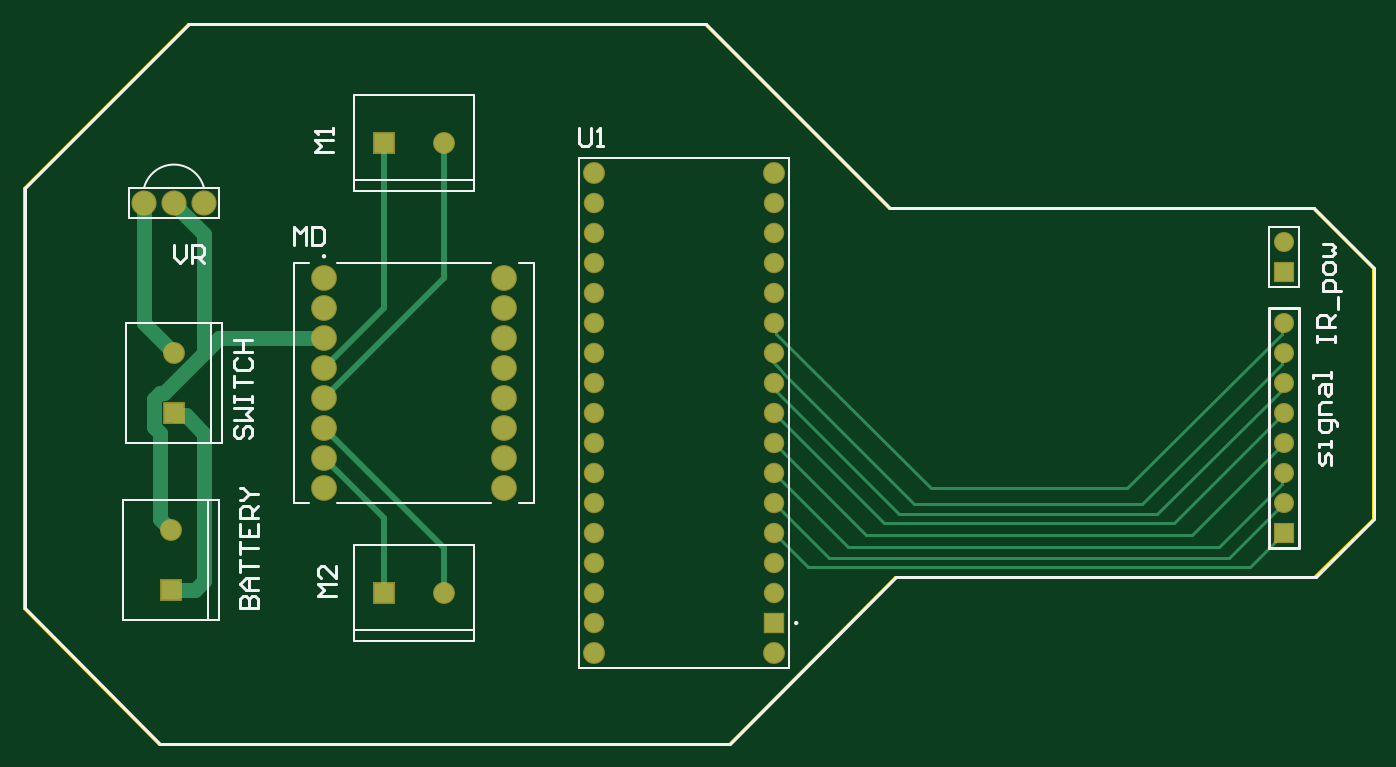
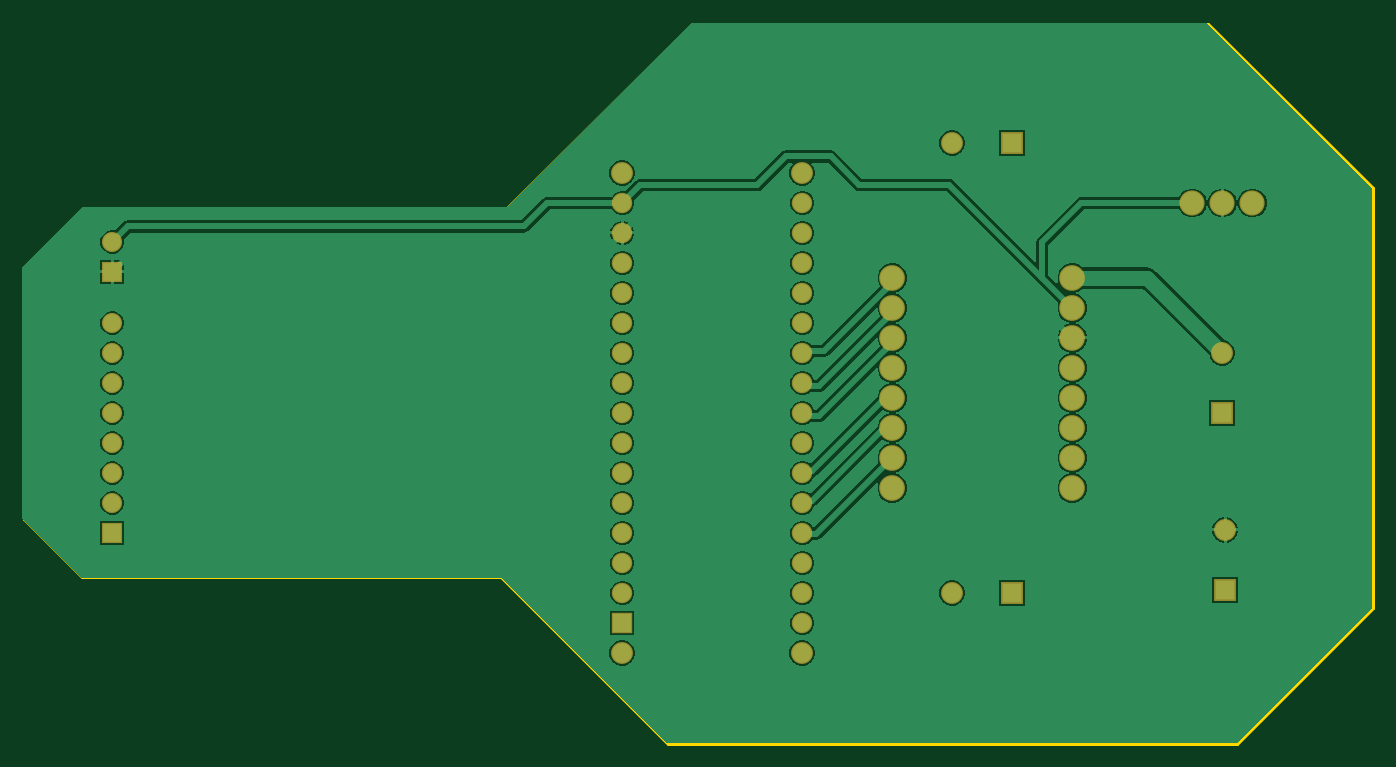
Circuit board: 9 layer files. Board 114.2 x 61.0 mm.
- bottom_copper: [No Variations].GBL (35315 bytes)
- bottom_silk: [No Variations].GBO (268 bytes)
- paste: [No Variations].GBP (266 bytes)
- bottom_mask: [No Variations].GBS (1809 bytes)
- outline: [No Variations].GM1 (729 bytes)
- top_copper: [No Variations].GTL (4234 bytes)
- top_silk: [No Variations].GTO (5816 bytes)
- paste: [No Variations].GTP (270 bytes)
- top_mask: [No Variations].GTS (1808 bytes)

=== bottom_copper: [No Variations].GBL (35315 bytes, source omitted) ===
=== bottom_silk: [No Variations].GBO ===
G04*
G04 #@! TF.GenerationSoftware,Altium Limited,Altium Designer,24.3.1 (35)*
G04*
G04 Layer_Color=32896*
%FSLAX44Y44*%
%MOMM*%
G71*
G04*
G04 #@! TF.SameCoordinates,7EAC95E6-D10C-43C9-9056-5E7D675A08E9*
G04*
G04*
G04 #@! TF.FilePolarity,Positive*
G04*
G01*
G75*
M02*

=== paste: [No Variations].GBP ===
G04*
G04 #@! TF.GenerationSoftware,Altium Limited,Altium Designer,24.3.1 (35)*
G04*
G04 Layer_Color=128*
%FSLAX44Y44*%
%MOMM*%
G71*
G04*
G04 #@! TF.SameCoordinates,7EAC95E6-D10C-43C9-9056-5E7D675A08E9*
G04*
G04*
G04 #@! TF.FilePolarity,Positive*
G04*
G01*
G75*
M02*

=== bottom_mask: [No Variations].GBS ===
G04*
G04 #@! TF.GenerationSoftware,Altium Limited,Altium Designer,24.3.1 (35)*
G04*
G04 Layer_Color=16711935*
%FSLAX44Y44*%
%MOMM*%
G71*
G04*
G04 #@! TF.SameCoordinates,7EAC95E6-D10C-43C9-9056-5E7D675A08E9*
G04*
G04*
G04 #@! TF.FilePolarity,Negative*
G04*
G01*
G75*
%ADD13R,1.7032X1.7032*%
%ADD14C,1.7032*%
%ADD15R,1.7272X1.7272*%
%ADD16C,1.7272*%
%ADD17C,1.8542*%
%ADD18C,2.1832*%
%ADD19R,1.8532X1.8532*%
%ADD20C,1.8532*%
%ADD21C,2.1336*%
%ADD22R,1.8532X1.8532*%
D13*
X1625600Y678180D02*
D03*
Y457200D02*
D03*
D14*
Y703580D02*
D03*
Y635000D02*
D03*
Y609600D02*
D03*
Y584200D02*
D03*
Y558800D02*
D03*
Y533400D02*
D03*
Y508000D02*
D03*
Y482600D02*
D03*
D15*
X1193800Y381000D02*
D03*
D16*
Y406400D02*
D03*
Y431800D02*
D03*
Y457200D02*
D03*
Y482600D02*
D03*
Y508000D02*
D03*
Y533400D02*
D03*
Y558800D02*
D03*
Y584200D02*
D03*
Y609600D02*
D03*
Y635000D02*
D03*
Y660400D02*
D03*
Y685800D02*
D03*
Y711200D02*
D03*
Y736600D02*
D03*
X1041400D02*
D03*
Y711200D02*
D03*
Y685800D02*
D03*
Y660400D02*
D03*
Y635000D02*
D03*
Y609600D02*
D03*
Y584200D02*
D03*
Y558800D02*
D03*
Y533400D02*
D03*
Y508000D02*
D03*
Y482600D02*
D03*
Y457200D02*
D03*
Y431800D02*
D03*
Y406400D02*
D03*
Y381000D02*
D03*
D17*
X1193800Y355600D02*
D03*
X1041400D02*
D03*
Y762000D02*
D03*
X1193800D02*
D03*
D18*
X965200Y495300D02*
D03*
Y520700D02*
D03*
Y546100D02*
D03*
Y571500D02*
D03*
Y596900D02*
D03*
Y622300D02*
D03*
Y647700D02*
D03*
Y673100D02*
D03*
X812800D02*
D03*
Y647700D02*
D03*
Y622300D02*
D03*
Y596900D02*
D03*
Y571500D02*
D03*
Y546100D02*
D03*
Y520700D02*
D03*
Y495300D02*
D03*
D19*
X863600Y787400D02*
D03*
Y406400D02*
D03*
D20*
X914400Y787400D02*
D03*
Y406400D02*
D03*
X685800Y609600D02*
D03*
X683260Y459740D02*
D03*
D21*
X711200Y736600D02*
D03*
X685800D02*
D03*
X660400D02*
D03*
D22*
X685800Y558800D02*
D03*
X683260Y408940D02*
D03*
M02*

=== outline: [No Variations].GM1 ===
G04*
G04 #@! TF.GenerationSoftware,Altium Limited,Altium Designer,24.3.1 (35)*
G04*
G04 Layer_Color=16711935*
%FSLAX44Y44*%
%MOMM*%
G71*
G04*
G04 #@! TF.SameCoordinates,7EAC95E6-D10C-43C9-9056-5E7D675A08E9*
G04*
G04*
G04 #@! TF.FilePolarity,Positive*
G04*
G01*
G75*
%ADD12C,0.2540*%
D12*
X1134994Y888561D02*
X1291458Y732097D01*
X558414Y393516D02*
X672968Y278962D01*
X1296030Y419678D02*
X1651376D01*
X558414Y749370D02*
X697606Y888561D01*
X1700652Y468954D02*
Y681805D01*
X697606Y888561D02*
X1134994Y888561D01*
X1651376Y419678D02*
X1700652Y468954D01*
X672968Y278962D02*
X1155314D01*
X1291458Y732097D02*
X1650360D01*
X1155314Y278962D02*
X1296030Y419678D01*
X1650360Y732097D02*
X1700652Y681805D01*
X558414Y393516D02*
Y749370D01*
M02*

=== top_copper: [No Variations].GTL ===
G04*
G04 #@! TF.GenerationSoftware,Altium Limited,Altium Designer,24.3.1 (35)*
G04*
G04 Layer_Physical_Order=1*
G04 Layer_Color=255*
%FSLAX44Y44*%
%MOMM*%
G71*
G04*
G04 #@! TF.SameCoordinates,7EAC95E6-D10C-43C9-9056-5E7D675A08E9*
G04*
G04*
G04 #@! TF.FilePolarity,Positive*
G04*
G01*
G75*
%ADD12C,0.2540*%
%ADD23C,1.2700*%
%ADD24C,0.5080*%
%ADD25R,1.5000X1.5000*%
%ADD26C,1.5000*%
%ADD27R,1.5240X1.5240*%
%ADD28C,1.5240*%
%ADD29C,1.6510*%
%ADD30C,1.9800*%
%ADD31R,1.6500X1.6500*%
%ADD32C,1.6500*%
%ADD33C,1.9304*%
%ADD34R,1.6500X1.6500*%
D12*
X1195973Y598874D02*
G03*
X1195952Y598897I-7893J-7157D01*
G01*
X1326642Y495046D02*
X1493012D01*
X1193800Y635000D02*
X1195786Y633014D01*
Y625902D02*
Y633014D01*
Y625902D02*
X1326642Y495046D01*
X1312560Y481584D02*
X1504950D01*
X1623826Y607826D02*
X1625600Y609600D01*
X1623826Y600460D02*
Y607826D01*
X1504950Y481584D02*
X1623826Y600460D01*
X1493012Y495046D02*
X1623826Y625860D01*
Y633226D01*
X1625600Y635000D01*
X1623826Y506226D02*
X1625600Y508000D01*
X1623826Y498860D02*
Y506226D01*
X1256538Y445262D02*
X1570228D01*
X1623826Y498860D01*
X1193800Y457200D02*
X1222756Y428244D01*
X1596644D01*
X1625600Y457200D01*
X1240282Y436118D02*
X1579118D01*
X1193800Y482600D02*
X1240282Y436118D01*
X1579118D02*
X1625600Y482600D01*
X1193800Y508000D02*
X1256538Y445262D01*
X1193800Y533400D02*
X1271778Y455422D01*
X1547622D02*
X1625600Y533400D01*
X1271778Y455422D02*
X1547622D01*
X1193800Y558800D02*
X1287272Y465328D01*
X1532128D01*
X1625600Y558800D01*
X1193800Y584200D02*
X1196230Y581770D01*
X1299210Y473202D02*
X1518158D01*
X1621921Y577149D02*
X1625600Y580828D01*
Y584200D01*
X1196230Y576182D02*
X1299210Y473202D01*
X1196230Y576182D02*
Y581770D01*
X1621921Y576965D02*
Y577149D01*
X1518158Y473202D02*
X1621921Y576965D01*
X1190824Y606624D02*
X1193800Y609600D01*
X1195973Y598874D02*
X1197709Y596944D01*
X1190824Y604520D02*
Y606624D01*
Y604520D02*
X1195952Y598897D01*
X1202276Y591869D02*
X1312560Y481584D01*
X1197709Y596944D02*
X1202276Y591869D01*
D23*
X711200Y609600D02*
X723900Y622300D01*
X685800Y735778D02*
Y736600D01*
X711200Y609600D02*
Y710378D01*
X685800Y735778D02*
X711200Y710378D01*
X677540Y575940D02*
X711200Y609600D01*
X668660Y570732D02*
X673868Y575940D01*
X723900Y622300D02*
X812800D01*
X673868Y575940D02*
X677540D01*
X668660Y546868D02*
Y570732D01*
Y546868D02*
X673608Y541920D01*
Y469392D02*
Y541920D01*
X683260Y408940D02*
X703761D01*
X711200Y416380D02*
Y541336D01*
X703761Y408940D02*
X711200Y416380D01*
X695636Y556900D02*
X711200Y541336D01*
X687700Y556900D02*
X695636D01*
X685800Y558800D02*
X687700Y556900D01*
X673608Y469392D02*
X683260Y459740D01*
X660400Y635000D02*
Y736600D01*
Y635000D02*
X685800Y609600D01*
D24*
X812800Y520700D02*
X863600Y469900D01*
Y406400D02*
Y469900D01*
X812800Y546100D02*
X914400Y444500D01*
Y406400D02*
Y444500D01*
X812800Y571500D02*
X914400Y673100D01*
Y787400D01*
X863600Y647700D02*
Y787400D01*
X812800Y596900D02*
X863600Y647700D01*
D25*
X1625600Y678180D02*
D03*
Y457200D02*
D03*
D26*
Y703580D02*
D03*
Y635000D02*
D03*
Y609600D02*
D03*
Y584200D02*
D03*
Y558800D02*
D03*
Y533400D02*
D03*
Y508000D02*
D03*
Y482600D02*
D03*
D27*
X1193800Y381000D02*
D03*
D28*
Y406400D02*
D03*
Y431800D02*
D03*
Y457200D02*
D03*
Y482600D02*
D03*
Y508000D02*
D03*
Y533400D02*
D03*
Y558800D02*
D03*
Y584200D02*
D03*
Y609600D02*
D03*
Y635000D02*
D03*
Y660400D02*
D03*
Y685800D02*
D03*
Y711200D02*
D03*
Y736600D02*
D03*
X1041400D02*
D03*
Y711200D02*
D03*
Y685800D02*
D03*
Y660400D02*
D03*
Y635000D02*
D03*
Y609600D02*
D03*
Y584200D02*
D03*
Y558800D02*
D03*
Y533400D02*
D03*
Y508000D02*
D03*
Y482600D02*
D03*
Y457200D02*
D03*
Y431800D02*
D03*
Y406400D02*
D03*
Y381000D02*
D03*
D29*
X1193800Y355600D02*
D03*
X1041400D02*
D03*
Y762000D02*
D03*
X1193800D02*
D03*
D30*
X965200Y495300D02*
D03*
Y520700D02*
D03*
Y546100D02*
D03*
Y571500D02*
D03*
Y596900D02*
D03*
Y622300D02*
D03*
Y647700D02*
D03*
Y673100D02*
D03*
X812800D02*
D03*
Y647700D02*
D03*
Y622300D02*
D03*
Y596900D02*
D03*
Y571500D02*
D03*
Y546100D02*
D03*
Y520700D02*
D03*
Y495300D02*
D03*
D31*
X863600Y787400D02*
D03*
Y406400D02*
D03*
D32*
X914400Y787400D02*
D03*
Y406400D02*
D03*
X685800Y609600D02*
D03*
X683260Y459740D02*
D03*
D33*
X711200Y736600D02*
D03*
X685800D02*
D03*
X660400D02*
D03*
D34*
X685800Y558800D02*
D03*
X683260Y408940D02*
D03*
M02*

=== top_silk: [No Variations].GTO ===
G04*
G04 #@! TF.GenerationSoftware,Altium Limited,Altium Designer,24.3.1 (35)*
G04*
G04 Layer_Color=65535*
%FSLAX44Y44*%
%MOMM*%
G71*
G04*
G04 #@! TF.SameCoordinates,7EAC95E6-D10C-43C9-9056-5E7D675A08E9*
G04*
G04*
G04 #@! TF.FilePolarity,Positive*
G04*
G01*
G75*
%ADD10C,0.2000*%
%ADD11C,0.1270*%
%ADD12C,0.2540*%
D10*
X1213600Y381000D02*
G03*
X1213600Y381000I-1000J0D01*
G01*
X813800Y691482D02*
G03*
X813800Y691482I-1000J0D01*
G01*
X1612900Y716280D02*
X1638300D01*
Y665480D02*
Y716280D01*
X1612900Y665480D02*
X1638300D01*
X1612900D02*
Y716280D01*
D11*
X711204Y749284D02*
G03*
X660396Y749284I-25404J-6334D01*
G01*
X1206500Y342900D02*
Y774700D01*
X1028700D02*
X1206500D01*
X1028700Y342900D02*
Y774700D01*
Y342900D02*
X1206500D01*
X977900Y482600D02*
X990600D01*
X787400D02*
X800100D01*
X977900Y685800D02*
X990600D01*
X787400D02*
X800100D01*
X824000D02*
X954000D01*
X824000Y482600D02*
X954000D01*
X990600D02*
Y685800D01*
X787400Y482600D02*
Y685800D01*
X838200Y828400D02*
X939800D01*
Y756400D02*
Y828400D01*
Y746400D02*
Y756400D01*
X838200Y746400D02*
X939800D01*
X838200D02*
Y756400D01*
Y828400D01*
Y756400D02*
X939800D01*
X838200Y447400D02*
X939800D01*
Y375400D02*
Y447400D01*
Y365400D02*
Y375400D01*
X838200Y365400D02*
X939800D01*
X838200D02*
Y375400D01*
Y447400D01*
Y375400D02*
X939800D01*
X723900Y723900D02*
Y749300D01*
X711200D02*
X723900D01*
X647700D02*
X660400D01*
X647700Y723900D02*
Y749300D01*
Y723900D02*
X723900D01*
X660400Y749300D02*
X711200D01*
X716800Y533400D02*
Y635000D01*
X644800Y533400D02*
X716800D01*
X726800D01*
Y635000D01*
X716800D02*
X726800D01*
X644800D02*
X716800D01*
X644800Y533400D02*
Y635000D01*
X714260Y383540D02*
Y485140D01*
X642260Y383540D02*
X714260D01*
X724260D01*
Y485140D01*
X714260D02*
X724260D01*
X642260D02*
X714260D01*
X642260Y383540D02*
Y485140D01*
D12*
X559308Y393446D02*
Y749300D01*
X1651254Y732028D02*
X1701546Y681736D01*
X1156208Y278892D02*
X1296924Y419608D01*
X1292352Y732028D02*
X1651254D01*
X673862Y278892D02*
X1156208D01*
X1652270Y419608D02*
X1701546Y468884D01*
X698500Y888492D02*
X1135888Y888492D01*
X1701546Y468884D02*
Y681736D01*
X559308Y749300D02*
X698500Y888492D01*
X1296924Y419608D02*
X1652270D01*
X559308Y393446D02*
X673862Y278892D01*
X1135888Y888492D02*
X1292352Y732028D01*
X1612900Y444500D02*
Y647700D01*
Y444500D02*
X1638300D01*
Y647700D01*
X1612900D02*
X1638300D01*
X787146Y701040D02*
Y716275D01*
X792224Y711197D01*
X797303Y716275D01*
Y701040D01*
X802381Y716275D02*
Y701040D01*
X809999D01*
X812538Y703579D01*
Y713736D01*
X809999Y716275D01*
X802381D01*
X739142Y547380D02*
X736602Y544841D01*
Y539763D01*
X739142Y537224D01*
X741681D01*
X744220Y539763D01*
Y544841D01*
X746759Y547380D01*
X749298D01*
X751837Y544841D01*
Y539763D01*
X749298Y537224D01*
X736602Y552459D02*
X751837D01*
X746759Y557537D01*
X751837Y562615D01*
X736602D01*
Y567694D02*
Y572772D01*
Y570233D01*
X751837D01*
Y567694D01*
Y572772D01*
X736602Y580390D02*
Y590546D01*
Y585468D01*
X751837D01*
X739142Y605781D02*
X736602Y603242D01*
Y598164D01*
X739142Y595625D01*
X749298D01*
X751837Y598164D01*
Y603242D01*
X749298Y605781D01*
X736602Y610860D02*
X751837D01*
X744220D01*
Y621017D01*
X736602D01*
X751837D01*
X741682Y393716D02*
X756917D01*
Y401334D01*
X754378Y403873D01*
X751839D01*
X749300Y401334D01*
Y393716D01*
Y401334D01*
X746761Y403873D01*
X744222D01*
X741682Y401334D01*
Y393716D01*
X756917Y408951D02*
X746761D01*
X741682Y414030D01*
X746761Y419108D01*
X756917D01*
X749300D01*
Y408951D01*
X741682Y424187D02*
Y434343D01*
Y429265D01*
X756917D01*
X741682Y439422D02*
Y449578D01*
Y444500D01*
X756917D01*
X741682Y464813D02*
Y454657D01*
X756917D01*
Y464813D01*
X749300Y454657D02*
Y459735D01*
X756917Y469892D02*
X741682D01*
Y477509D01*
X744222Y480048D01*
X749300D01*
X751839Y477509D01*
Y469892D01*
Y474970D02*
X756917Y480048D01*
X741682Y485127D02*
X744222D01*
X749300Y490205D01*
X744222Y495284D01*
X741682D01*
X749300Y490205D02*
X756917D01*
X685804Y701038D02*
Y690881D01*
X690882Y685803D01*
X695961Y690881D01*
Y701038D01*
X701039Y685803D02*
Y701038D01*
X708657D01*
X711196Y698498D01*
Y693420D01*
X708657Y690881D01*
X701039D01*
X706117D02*
X711196Y685803D01*
X1028446Y800349D02*
Y787653D01*
X1030985Y785114D01*
X1036064D01*
X1038603Y787653D01*
Y800349D01*
X1043681Y785114D02*
X1048759D01*
X1046220D01*
Y800349D01*
X1043681Y797810D01*
X1665730Y514871D02*
Y522488D01*
X1663191Y525028D01*
X1660652Y522488D01*
Y517410D01*
X1658113Y514871D01*
X1655574Y517410D01*
Y525028D01*
X1665730Y530106D02*
Y535184D01*
Y532645D01*
X1655574D01*
Y530106D01*
X1670809Y547880D02*
Y550419D01*
X1668270Y552958D01*
X1655574D01*
Y545341D01*
X1658113Y542802D01*
X1663191D01*
X1665730Y545341D01*
Y552958D01*
Y558037D02*
X1655574D01*
Y565654D01*
X1658113Y568194D01*
X1665730D01*
X1655574Y575811D02*
Y580889D01*
X1658113Y583429D01*
X1665730D01*
Y575811D01*
X1663191Y573272D01*
X1660652Y575811D01*
Y583429D01*
X1665730Y588507D02*
Y593585D01*
Y591046D01*
X1650495D01*
Y588507D01*
X822958Y403864D02*
X807722D01*
X812801Y408942D01*
X807722Y414021D01*
X822958D01*
Y429256D02*
Y419099D01*
X812801Y429256D01*
X810262D01*
X807722Y426717D01*
Y421638D01*
X810262Y419099D01*
X820417Y779783D02*
X805182D01*
X810261Y784862D01*
X805182Y789940D01*
X820417D01*
Y795018D02*
Y800097D01*
Y797558D01*
X805182D01*
X807722Y795018D01*
X1653543Y618504D02*
Y623582D01*
Y621043D01*
X1668778D01*
Y618504D01*
Y623582D01*
Y631199D02*
X1653543D01*
Y638817D01*
X1656082Y641356D01*
X1661161D01*
X1663700Y638817D01*
Y631199D01*
Y636278D02*
X1668778Y641356D01*
X1671317Y646434D02*
Y656591D01*
X1673857Y661670D02*
X1658622D01*
Y669287D01*
X1661161Y671826D01*
X1666239D01*
X1668778Y669287D01*
Y661670D01*
Y679444D02*
Y684522D01*
X1666239Y687061D01*
X1661161D01*
X1658622Y684522D01*
Y679444D01*
X1661161Y676905D01*
X1666239D01*
X1668778Y679444D01*
X1658622Y692140D02*
X1666239D01*
X1668778Y694679D01*
X1666239Y697218D01*
X1668778Y699757D01*
X1666239Y702297D01*
X1658622D01*
M02*

=== paste: [No Variations].GTP ===
G04*
G04 #@! TF.GenerationSoftware,Altium Limited,Altium Designer,24.3.1 (35)*
G04*
G04 Layer_Color=8421504*
%FSLAX44Y44*%
%MOMM*%
G71*
G04*
G04 #@! TF.SameCoordinates,7EAC95E6-D10C-43C9-9056-5E7D675A08E9*
G04*
G04*
G04 #@! TF.FilePolarity,Positive*
G04*
G01*
G75*
M02*

=== top_mask: [No Variations].GTS ===
G04*
G04 #@! TF.GenerationSoftware,Altium Limited,Altium Designer,24.3.1 (35)*
G04*
G04 Layer_Color=8388736*
%FSLAX44Y44*%
%MOMM*%
G71*
G04*
G04 #@! TF.SameCoordinates,7EAC95E6-D10C-43C9-9056-5E7D675A08E9*
G04*
G04*
G04 #@! TF.FilePolarity,Negative*
G04*
G01*
G75*
%ADD13R,1.7032X1.7032*%
%ADD14C,1.7032*%
%ADD15R,1.7272X1.7272*%
%ADD16C,1.7272*%
%ADD17C,1.8542*%
%ADD18C,2.1832*%
%ADD19R,1.8532X1.8532*%
%ADD20C,1.8532*%
%ADD21C,2.1336*%
%ADD22R,1.8532X1.8532*%
D13*
X1625600Y678180D02*
D03*
Y457200D02*
D03*
D14*
Y703580D02*
D03*
Y635000D02*
D03*
Y609600D02*
D03*
Y584200D02*
D03*
Y558800D02*
D03*
Y533400D02*
D03*
Y508000D02*
D03*
Y482600D02*
D03*
D15*
X1193800Y381000D02*
D03*
D16*
Y406400D02*
D03*
Y431800D02*
D03*
Y457200D02*
D03*
Y482600D02*
D03*
Y508000D02*
D03*
Y533400D02*
D03*
Y558800D02*
D03*
Y584200D02*
D03*
Y609600D02*
D03*
Y635000D02*
D03*
Y660400D02*
D03*
Y685800D02*
D03*
Y711200D02*
D03*
Y736600D02*
D03*
X1041400D02*
D03*
Y711200D02*
D03*
Y685800D02*
D03*
Y660400D02*
D03*
Y635000D02*
D03*
Y609600D02*
D03*
Y584200D02*
D03*
Y558800D02*
D03*
Y533400D02*
D03*
Y508000D02*
D03*
Y482600D02*
D03*
Y457200D02*
D03*
Y431800D02*
D03*
Y406400D02*
D03*
Y381000D02*
D03*
D17*
X1193800Y355600D02*
D03*
X1041400D02*
D03*
Y762000D02*
D03*
X1193800D02*
D03*
D18*
X965200Y495300D02*
D03*
Y520700D02*
D03*
Y546100D02*
D03*
Y571500D02*
D03*
Y596900D02*
D03*
Y622300D02*
D03*
Y647700D02*
D03*
Y673100D02*
D03*
X812800D02*
D03*
Y647700D02*
D03*
Y622300D02*
D03*
Y596900D02*
D03*
Y571500D02*
D03*
Y546100D02*
D03*
Y520700D02*
D03*
Y495300D02*
D03*
D19*
X863600Y787400D02*
D03*
Y406400D02*
D03*
D20*
X914400Y787400D02*
D03*
Y406400D02*
D03*
X685800Y609600D02*
D03*
X683260Y459740D02*
D03*
D21*
X711200Y736600D02*
D03*
X685800D02*
D03*
X660400D02*
D03*
D22*
X685800Y558800D02*
D03*
X683260Y408940D02*
D03*
M02*

